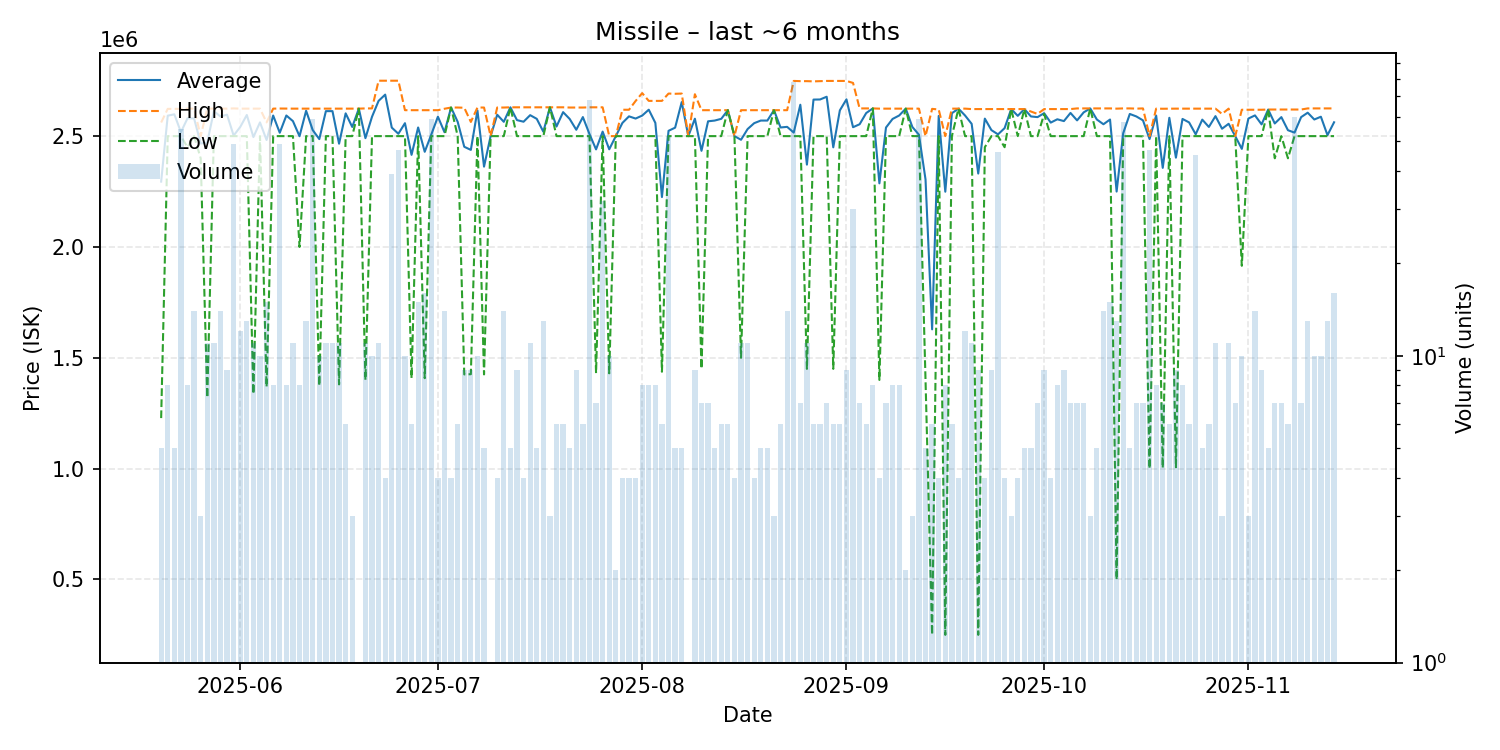

Data behind this chart, as committed beside it:
date, average, highest, lowest, order_count, volume
2025-05-20, 2294800, 2561500, 1228000, 5, 5
2025-05-21, 2592250, 2623000, 2500000, 7, 8
2025-05-22, 2598400, 2623000, 2500000, 5, 5
2025-05-23, 2518000, 2623000, 2500000, 9, 55
2025-05-24, 2580250, 2624000, 2450000, 8, 8
2025-05-25, 2579714, 2624000, 2500000, 13, 14
2025-05-26, 2466667, 2500000, 2400000, 3, 3
2025-05-27, 2471636, 2624000, 1320000, 11, 11
2025-05-28, 2612727, 2624000, 2500000, 11, 11
2025-05-29, 2588571, 2624000, 2500000, 12, 14
2025-05-30, 2596667, 2624000, 2500000, 9, 9
2025-05-31, 2502551, 2625000, 2500000, 9, 49
2025-06-01, 2541333, 2624000, 2500000, 11, 12
2025-06-02, 2595385, 2624000, 2500000, 8, 13
2025-06-03, 2495727, 2624000, 1337000, 11, 11
2025-06-04, 2562000, 2624000, 2500000, 10, 10
2025-06-05, 2482467, 2562000, 1369000, 15, 15
2025-06-06, 2592875, 2624000, 2500000, 8, 8
2025-06-07, 2515245, 2624500, 2500000, 11, 49
2025-06-08, 2593000, 2624000, 2500000, 8, 8
2025-06-09, 2567636, 2624000, 2500000, 11, 11
2025-06-10, 2499500, 2624000, 2000000, 8, 8
2025-06-11, 2614462, 2624000, 2500000, 13, 13
2025-06-12, 2527356, 2624000, 2500000, 16, 59
2025-06-13, 2486600, 2624000, 1374000, 10, 10
2025-06-14, 2612727, 2624000, 2500000, 7, 11
2025-06-15, 2612727, 2624000, 2500000, 11, 11
2025-06-16, 2465818, 2624000, 1380000, 11, 11
2025-06-17, 2602667, 2624000, 2500000, 6, 6
2025-06-18, 2541333, 2624000, 2500000, 3, 3
2025-06-19, 2624000, 2624000, 2624000, 1, 1
2025-06-20, 2490818, 2625000, 1400000, 11, 11
2025-06-21, 2587400, 2625000, 2500000, 10, 10
2025-06-22, 2659091, 2750000, 2500000, 11, 11
2025-06-23, 2687250, 2750000, 2500000, 4, 4
2025-06-24, 2538462, 2750000, 2500000, 10, 39
2025-06-25, 2510638, 2750000, 2500000, 8, 47
2025-06-26, 2558400, 2617000, 2500000, 10, 10
2025-06-27, 2415500, 2617000, 1408000, 6, 6
2025-06-28, 2539000, 2617000, 2500000, 13, 15
2025-06-29, 2429312, 2617000, 1408000, 15, 16
2025-06-30, 2507373, 2617000, 2500000, 10, 59
2025-07-01, 2587750, 2617000, 2500000, 4, 4
2025-07-02, 2517643, 2623500, 2500000, 4, 14
2025-07-03, 2629000, 2629000, 2629000, 4, 4
2025-07-04, 2564500, 2629000, 2500000, 6, 6
2025-07-05, 2451889, 2628000, 1425000, 9, 9
2025-07-06, 2437889, 2564000, 1426000, 9, 9
2025-07-07, 2616000, 2629000, 2500000, 5, 10
2025-07-08, 2362400, 2629000, 1425000, 5, 5
2025-07-09, 2500000, 2500000, 2500000, 1, 1
2025-07-10, 2596500, 2629000, 2500000, 4, 4
2025-07-11, 2564571, 2629000, 2500000, 14, 14
2025-07-12, 2630000, 2630000, 2630000, 5, 5
2025-07-13, 2572222, 2630000, 2500000, 9, 9
2025-07-14, 2565000, 2630000, 2500000, 4, 4
2025-07-15, 2594545, 2630000, 2500000, 11, 11
2025-07-16, 2578000, 2630000, 2500000, 5, 5
2025-07-17, 2520000, 2630000, 2500000, 4, 13
2025-07-18, 2630000, 2630000, 2630000, 3, 3
... 119 more rows
